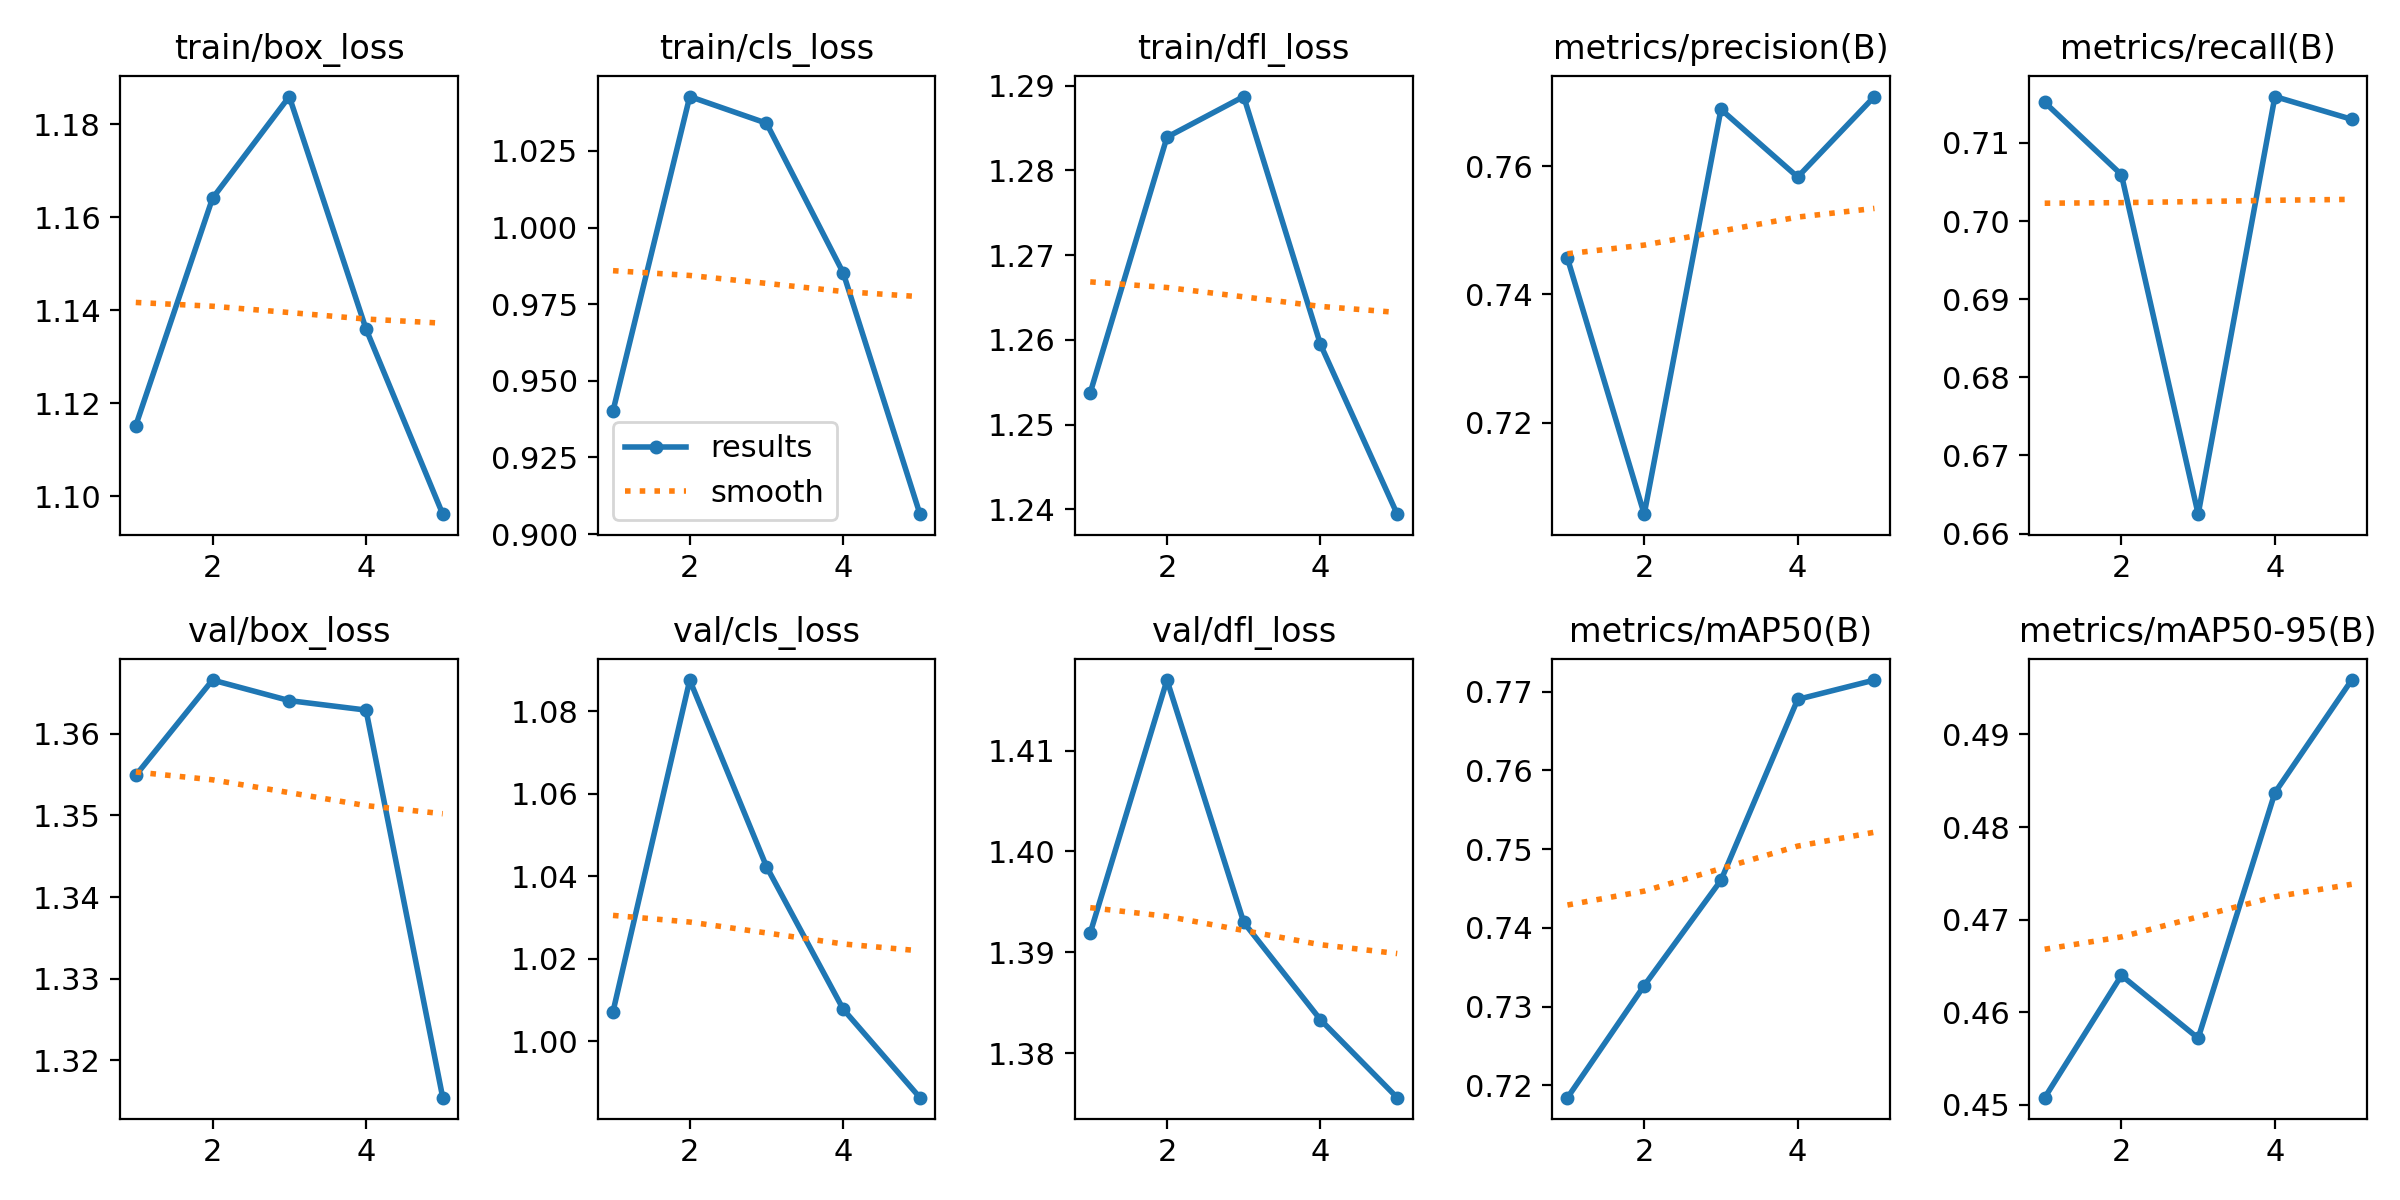

Source data for this figure (header and first rows):
epoch, time, train/box_loss, train/cls_loss, train/dfl_loss, metrics/precision(B), metrics/recall(B), metrics/mAP50(B), metrics/mAP50-95(B), val/box_loss, val/cls_loss, val/dfl_loss, lr/pg0, lr/pg1, lr/pg2
1, 67.88, 1.115, 0.9402, 1.254, 0.7456, 0.7152, 0.7184, 0.4508, 1.355, 1.007, 1.392, 0.0004753, 0.0004753, 0.0004753
2, 134.1, 1.164, 1.043, 1.284, 0.7057, 0.7059, 0.7327, 0.464, 1.367, 1.088, 1.417, 0.0007632, 0.0007632, 0.0007632
3, 200.2, 1.186, 1.034, 1.289, 0.7689, 0.6625, 0.746, 0.4572, 1.364, 1.042, 1.393, 0.0008625, 0.0008625, 0.0008625
4, 268.9, 1.136, 0.9852, 1.259, 0.7583, 0.7159, 0.769, 0.4837, 1.363, 1.008, 1.383, 0.0005802, 0.0005802, 0.0005802
5, 340, 1.096, 0.9065, 1.239, 0.7709, 0.713, 0.7715, 0.4959, 1.315, 0.9863, 1.376, 0.0002972, 0.0002972, 0.0002972
